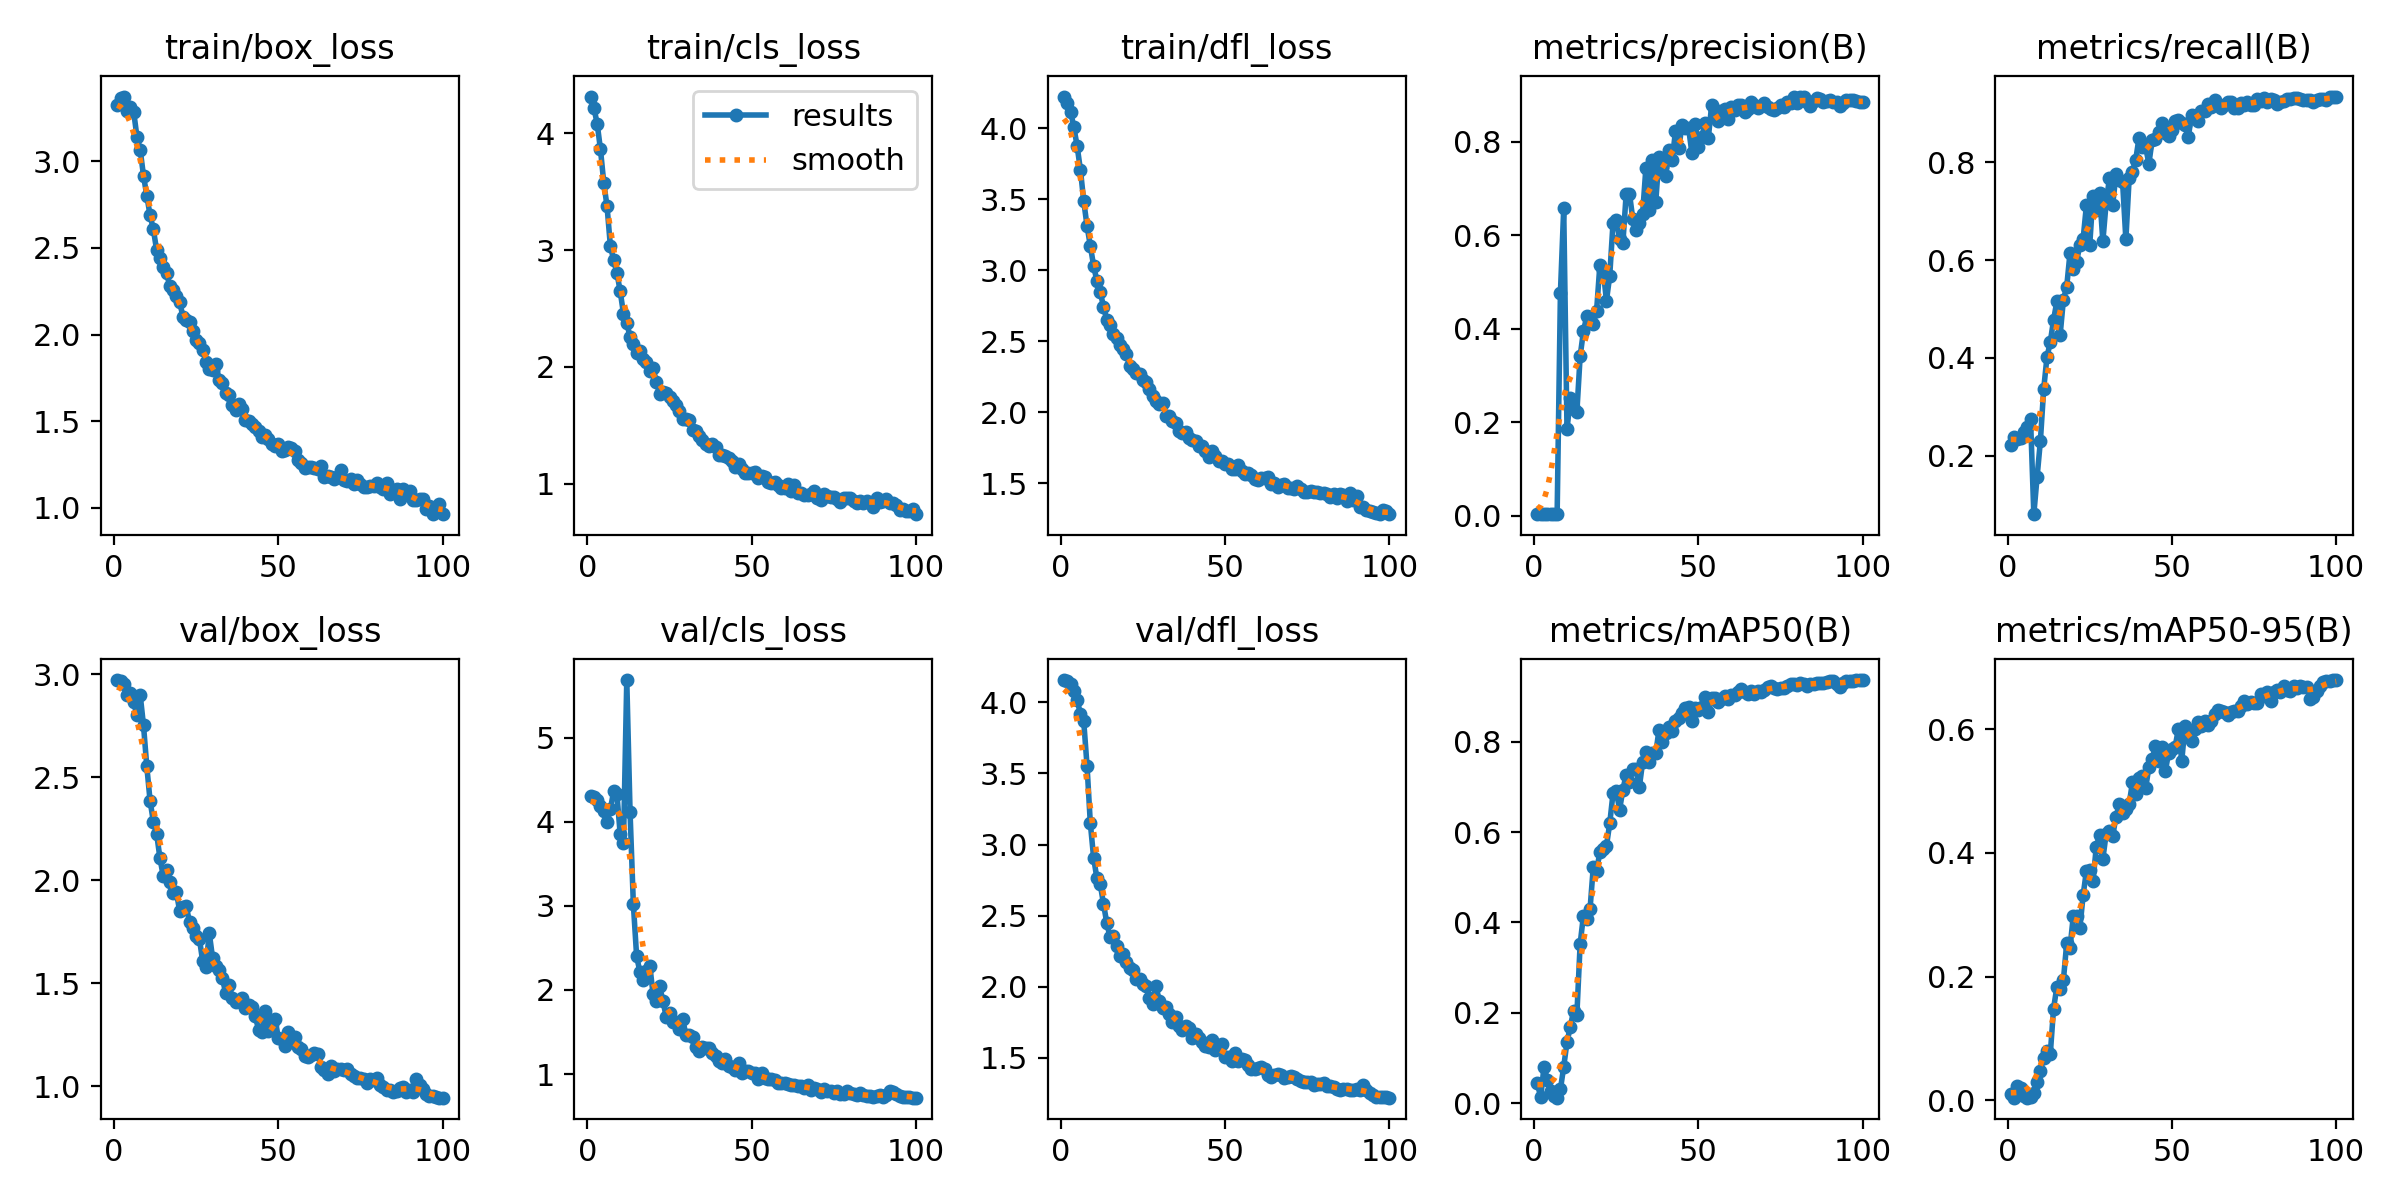

The table this chart was drawn from, first rows:
epoch, time, train/box_loss, train/cls_loss, train/dfl_loss, metrics/precision(B), metrics/recall(B), metrics/mAP50(B), metrics/mAP50-95(B), val/box_loss, val/cls_loss, val/dfl_loss, lr/pg0, lr/pg1, lr/pg2
1, 59.69, 3.325, 4.315, 4.222, 0.00469, 0.2207, 0.04411, 0.01084, 2.971, 4.304, 4.157, 0.0001333, 0.0001333, 0.0001333
2, 116.8, 3.364, 4.217, 4.177, 0.00456, 0.2379, 0.01331, 0.00413, 2.967, 4.295, 4.151, 0.000275, 0.000275, 0.000275
3, 173.8, 3.374, 4.082, 4.115, 0.00424, 0.2342, 0.08116, 0.02292, 2.953, 4.263, 4.128, 0.0004138, 0.0004138, 0.0004138
4, 230.9, 3.292, 3.861, 4.005, 0.00416, 0.2353, 0.05277, 0.0197, 2.897, 4.191, 4.08, 0.0005498, 0.0005498, 0.0005498
5, 288.5, 3.314, 3.577, 3.871, 0.00391, 0.248, 0.027, 0.00651, 2.908, 4.134, 4.015, 0.0006829, 0.0006829, 0.0006829
6, 346.8, 3.287, 3.374, 3.704, 0.00368, 0.2586, 0.01537, 0.00422, 2.862, 4.001, 3.919, 0.0008131, 0.0008131, 0.0008131
7, 405.1, 3.142, 3.039, 3.485, 0.00399, 0.2749, 0.01273, 0.005, 2.801, 4.148, 3.866, 0.0009405, 0.0009405, 0.0009405
8, 463.3, 3.065, 2.914, 3.311, 0.4774, 0.07989, 0.03131, 0.01142, 2.898, 4.362, 3.555, 0.001034, 0.001034, 0.001034
9, 521.9, 2.916, 2.805, 3.171, 0.6575, 0.1566, 0.08085, 0.02987, 2.751, 4.328, 3.152, 0.001023, 0.001023, 0.001023
10, 581.2, 2.801, 2.647, 3.031, 0.185, 0.2299, 0.1358, 0.04788, 2.552, 3.853, 2.908, 0.001012, 0.001012, 0.001012
11, 639.7, 2.688, 2.455, 2.923, 0.2511, 0.336, 0.1691, 0.06888, 2.385, 3.749, 2.764, 0.001001, 0.001001, 0.001001
12, 698.9, 2.607, 2.374, 2.848, 0.2282, 0.4015, 0.2043, 0.07894, 2.283, 5.687, 2.724, 0.00099, 0.00099, 0.00099
13, 757.7, 2.486, 2.258, 2.743, 0.2218, 0.4319, 0.1958, 0.07403, 2.224, 4.114, 2.585, 0.000979, 0.000979, 0.000979
14, 815.5, 2.444, 2.195, 2.65, 0.3415, 0.4774, 0.3528, 0.1482, 2.106, 3.021, 2.449, 0.000968, 0.000968, 0.000968
15, 884.2, 2.392, 2.12, 2.61, 0.3949, 0.5153, 0.4152, 0.1828, 2.02, 2.4, 2.349, 0.000957, 0.000957, 0.000957
16, 942.5, 2.356, 2.136, 2.553, 0.4265, 0.4465, 0.4086, 0.1803, 2.047, 2.215, 2.359, 0.000946, 0.000946, 0.000946
17, 1001, 2.279, 2.07, 2.519, 0.4175, 0.519, 0.4288, 0.1945, 1.989, 2.123, 2.286, 0.000935, 0.000935, 0.000935
18, 1060, 2.256, 2.04, 2.473, 0.4108, 0.5456, 0.5234, 0.254, 1.939, 2.231, 2.213, 0.000924, 0.000924, 0.000924
19, 1119, 2.222, 1.966, 2.444, 0.4384, 0.6139, 0.5149, 0.2458, 1.942, 2.29, 2.231, 0.000913, 0.000913, 0.000913
20, 1177, 2.186, 1.989, 2.406, 0.5366, 0.5824, 0.5552, 0.2977, 1.849, 1.951, 2.171, 0.000902, 0.000902, 0.000902
21, 1236, 2.104, 1.868, 2.325, 0.5264, 0.5964, 0.5625, 0.2977, 1.871, 1.866, 2.129, 0.000891, 0.000891, 0.000891
22, 1324, 2.082, 1.772, 2.306, 0.46, 0.6315, 0.5692, 0.278, 1.873, 2.043, 2.118, 0.00088, 0.00088, 0.00088
23, 1383, 2.072, 1.783, 2.277, 0.5137, 0.6437, 0.6191, 0.3316, 1.796, 1.868, 2.051, 0.000869, 0.000869, 0.000869
24, 1442, 2.018, 1.78, 2.266, 0.6264, 0.7121, 0.6855, 0.3713, 1.77, 1.68, 2.053, 0.000858, 0.000858, 0.000858
25, 1500, 1.967, 1.739, 2.225, 0.6319, 0.6307, 0.6897, 0.3717, 1.728, 1.726, 2.017, 0.000847, 0.000847, 0.000847
26, 1559, 1.949, 1.705, 2.214, 0.5925, 0.7322, 0.6493, 0.3542, 1.715, 1.616, 2.004, 0.000836, 0.000836, 0.000836
27, 1618, 1.912, 1.671, 2.164, 0.5836, 0.7019, 0.6937, 0.4098, 1.606, 1.623, 1.919, 0.000825, 0.000825, 0.000825
28, 1677, 1.843, 1.625, 2.109, 0.6885, 0.737, 0.7269, 0.4284, 1.577, 1.538, 1.877, 0.000814, 0.000814, 0.000814
29, 1736, 1.801, 1.555, 2.078, 0.6893, 0.6384, 0.7096, 0.3901, 1.744, 1.657, 2.003, 0.000803, 0.000803, 0.000803
30, 1795, 1.794, 1.557, 2.057, 0.6359, 0.7177, 0.739, 0.431, 1.623, 1.461, 1.898, 0.000792, 0.000792, 0.000792
31, 1853, 1.832, 1.543, 2.065, 0.6109, 0.7672, 0.7387, 0.4354, 1.583, 1.466, 1.852, 0.000781, 0.000781, 0.000781
32, 1914, 1.737, 1.457, 1.975, 0.6253, 0.7138, 0.6989, 0.4276, 1.563, 1.438, 1.86, 0.00077, 0.00077, 0.00077
33, 1979, 1.721, 1.449, 1.969, 0.6458, 0.7765, 0.7543, 0.4587, 1.523, 1.327, 1.805, 0.000759, 0.000759, 0.000759
34, 2042, 1.661, 1.411, 1.939, 0.7441, 0.7637, 0.7775, 0.4784, 1.451, 1.272, 1.755, 0.000748, 0.000748, 0.000748
35, 2103, 1.653, 1.375, 1.925, 0.6545, 0.7602, 0.7541, 0.4639, 1.492, 1.322, 1.79, 0.000737, 0.000737, 0.000737
36, 2161, 1.594, 1.336, 1.864, 0.7621, 0.6425, 0.7736, 0.4712, 1.429, 1.309, 1.727, 0.000726, 0.000726, 0.000726
37, 2219, 1.562, 1.318, 1.852, 0.6718, 0.7673, 0.7745, 0.4791, 1.41, 1.307, 1.696, 0.000715, 0.000715, 0.000715
38, 2278, 1.598, 1.339, 1.86, 0.7679, 0.7809, 0.8263, 0.5141, 1.414, 1.246, 1.721, 0.000704, 0.000704, 0.000704
39, 2342, 1.572, 1.31, 1.815, 0.7459, 0.806, 0.7991, 0.4957, 1.426, 1.216, 1.709, 0.000693, 0.000693, 0.000693
40, 2400, 1.508, 1.242, 1.803, 0.726, 0.85, 0.8184, 0.5207, 1.378, 1.15, 1.641, 0.000682, 0.000682, 0.000682
41, 2457, 1.502, 1.244, 1.793, 0.7818, 0.831, 0.833, 0.5237, 1.394, 1.133, 1.67, 0.000671, 0.000671, 0.000671
42, 2515, 1.481, 1.233, 1.758, 0.7618, 0.8319, 0.8242, 0.5043, 1.383, 1.173, 1.643, 0.00066, 0.00066, 0.00066
43, 2573, 1.466, 1.223, 1.759, 0.8221, 0.7974, 0.8458, 0.5388, 1.34, 1.093, 1.611, 0.000649, 0.000649, 0.000649
44, 2644, 1.444, 1.192, 1.728, 0.7865, 0.846, 0.8514, 0.5517, 1.274, 1.08, 1.585, 0.000638, 0.000638, 0.000638
45, 2702, 1.406, 1.144, 1.687, 0.8359, 0.849, 0.8634, 0.5726, 1.264, 1.051, 1.575, 0.000627, 0.000627, 0.000627
46, 2759, 1.419, 1.172, 1.727, 0.8287, 0.8622, 0.8734, 0.548, 1.364, 1.129, 1.626, 0.000616, 0.000616, 0.000616
47, 2817, 1.399, 1.125, 1.687, 0.8291, 0.8813, 0.8772, 0.5721, 1.268, 1.014, 1.552, 0.0006051, 0.0006051, 0.0006051
48, 2876, 1.37, 1.088, 1.656, 0.7754, 0.8601, 0.8454, 0.5325, 1.302, 1.036, 1.57, 0.0005941, 0.0005941, 0.0005941
49, 2937, 1.357, 1.09, 1.656, 0.8371, 0.8544, 0.8742, 0.5615, 1.328, 1.03, 1.595, 0.0005831, 0.0005831, 0.0005831
50, 2995, 1.367, 1.092, 1.636, 0.79, 0.8658, 0.8691, 0.5687, 1.235, 1.014, 1.502, 0.0005721, 0.0005721, 0.0005721
51, 3052, 1.327, 1.098, 1.636, 0.8103, 0.8847, 0.8759, 0.5719, 1.23, 1.01, 1.504, 0.0005611, 0.0005611, 0.0005611
52, 3109, 1.336, 1.05, 1.598, 0.8397, 0.8864, 0.8994, 0.6013, 1.196, 0.9365, 1.481, 0.0005501, 0.0005501, 0.0005501
53, 3168, 1.35, 1.067, 1.598, 0.8086, 0.8818, 0.8646, 0.5489, 1.265, 1.007, 1.533, 0.0005391, 0.0005391, 0.0005391
54, 3225, 1.344, 1.054, 1.629, 0.8779, 0.8775, 0.8952, 0.6059, 1.213, 0.9577, 1.477, 0.0005281, 0.0005281, 0.0005281
55, 3283, 1.328, 1.012, 1.582, 0.8682, 0.8525, 0.8962, 0.5956, 1.239, 0.9393, 1.491, 0.0005171, 0.0005171, 0.0005171
56, 3341, 1.275, 1.005, 1.563, 0.8451, 0.8975, 0.8872, 0.5805, 1.191, 0.9394, 1.487, 0.0005061, 0.0005061, 0.0005061
57, 3399, 1.259, 1.013, 1.568, 0.8649, 0.8902, 0.8945, 0.6, 1.178, 0.9283, 1.449, 0.0004951, 0.0004951, 0.0004951
58, 3456, 1.226, 0.9898, 1.559, 0.8697, 0.8848, 0.8999, 0.6124, 1.146, 0.8958, 1.419, 0.0004841, 0.0004841, 0.0004841
59, 3514, 1.234, 0.9662, 1.525, 0.8486, 0.9054, 0.8934, 0.6046, 1.142, 0.8974, 1.424, 0.0004731, 0.0004731, 0.0004731
60, 3571, 1.233, 0.9602, 1.521, 0.8734, 0.9051, 0.9019, 0.6139, 1.151, 0.8971, 1.425, 0.0004621, 0.0004621, 0.0004621
... 40 more rows
